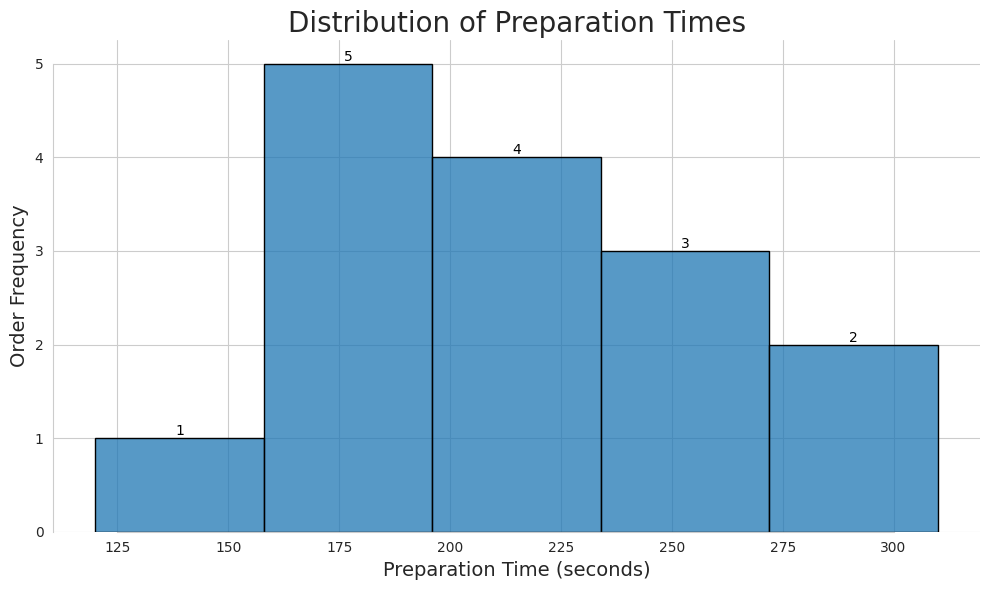

Source code (Python):

import seaborn as sns
import pandas as pd
import matplotlib.pyplot as plt

# Your data supplied as a list of dictionaries
data = [
    {'OrderID': 1, 'Preparation Time': 180},
    {'OrderID': 2, 'Preparation Time': 240},
    {'OrderID': 3, 'Preparation Time': 200},
    {'OrderID': 4, 'Preparation Time': 310},
    {'OrderID': 5, 'Preparation Time': 120},
    {'OrderID': 6, 'Preparation Time': 165},
    {'OrderID': 7, 'Preparation Time': 185},
    {'OrderID': 8, 'Preparation Time': 260},
    {'OrderID': 9, 'Preparation Time': 210},
    {'OrderID': 10, 'Preparation Time': 195},
    {'OrderID': 11, 'Preparation Time': 225},
    {'OrderID': 12, 'Preparation Time': 235},
    {'OrderID': 13, 'Preparation Time': 280},
    {'OrderID': 14, 'Preparation Time': 230},
    {'OrderID': 15, 'Preparation Time': 190}
]

# Convert the list of dictionaries to a pandas DataFrame
df = pd.DataFrame(data)

# Set a style
sns.set_style("whitegrid")

# Create a color palette
palette = sns.color_palette("coolwarm", n_colors=len(data))

# Create the histogram with additional aesthetics
plt.figure(figsize=(10, 6))
hist_plot = sns.histplot(data=df, x='Preparation Time', bins=5, kde=False, palette=palette, edgecolor='black')

# Additional customizations
hist_plot.set_title('Distribution of Preparation Times', fontsize=20)
hist_plot.set_xlabel('Preparation Time (seconds)', fontsize=14)
hist_plot.set_ylabel('Order Frequency', fontsize=14)

# Annotate each bar with the count
for p in hist_plot.patches:
    hist_plot.annotate(f'{int(p.get_height())}', (p.get_x() + p.get_width() / 2., p.get_height()),
                       ha='center', va='center', fontsize=10, color='black', xytext=(0, 5),
                       textcoords='offset points')

# Finalize the plot
sns.despine(trim=True)
plt.tight_layout()

# Show the plot
plt.show()
